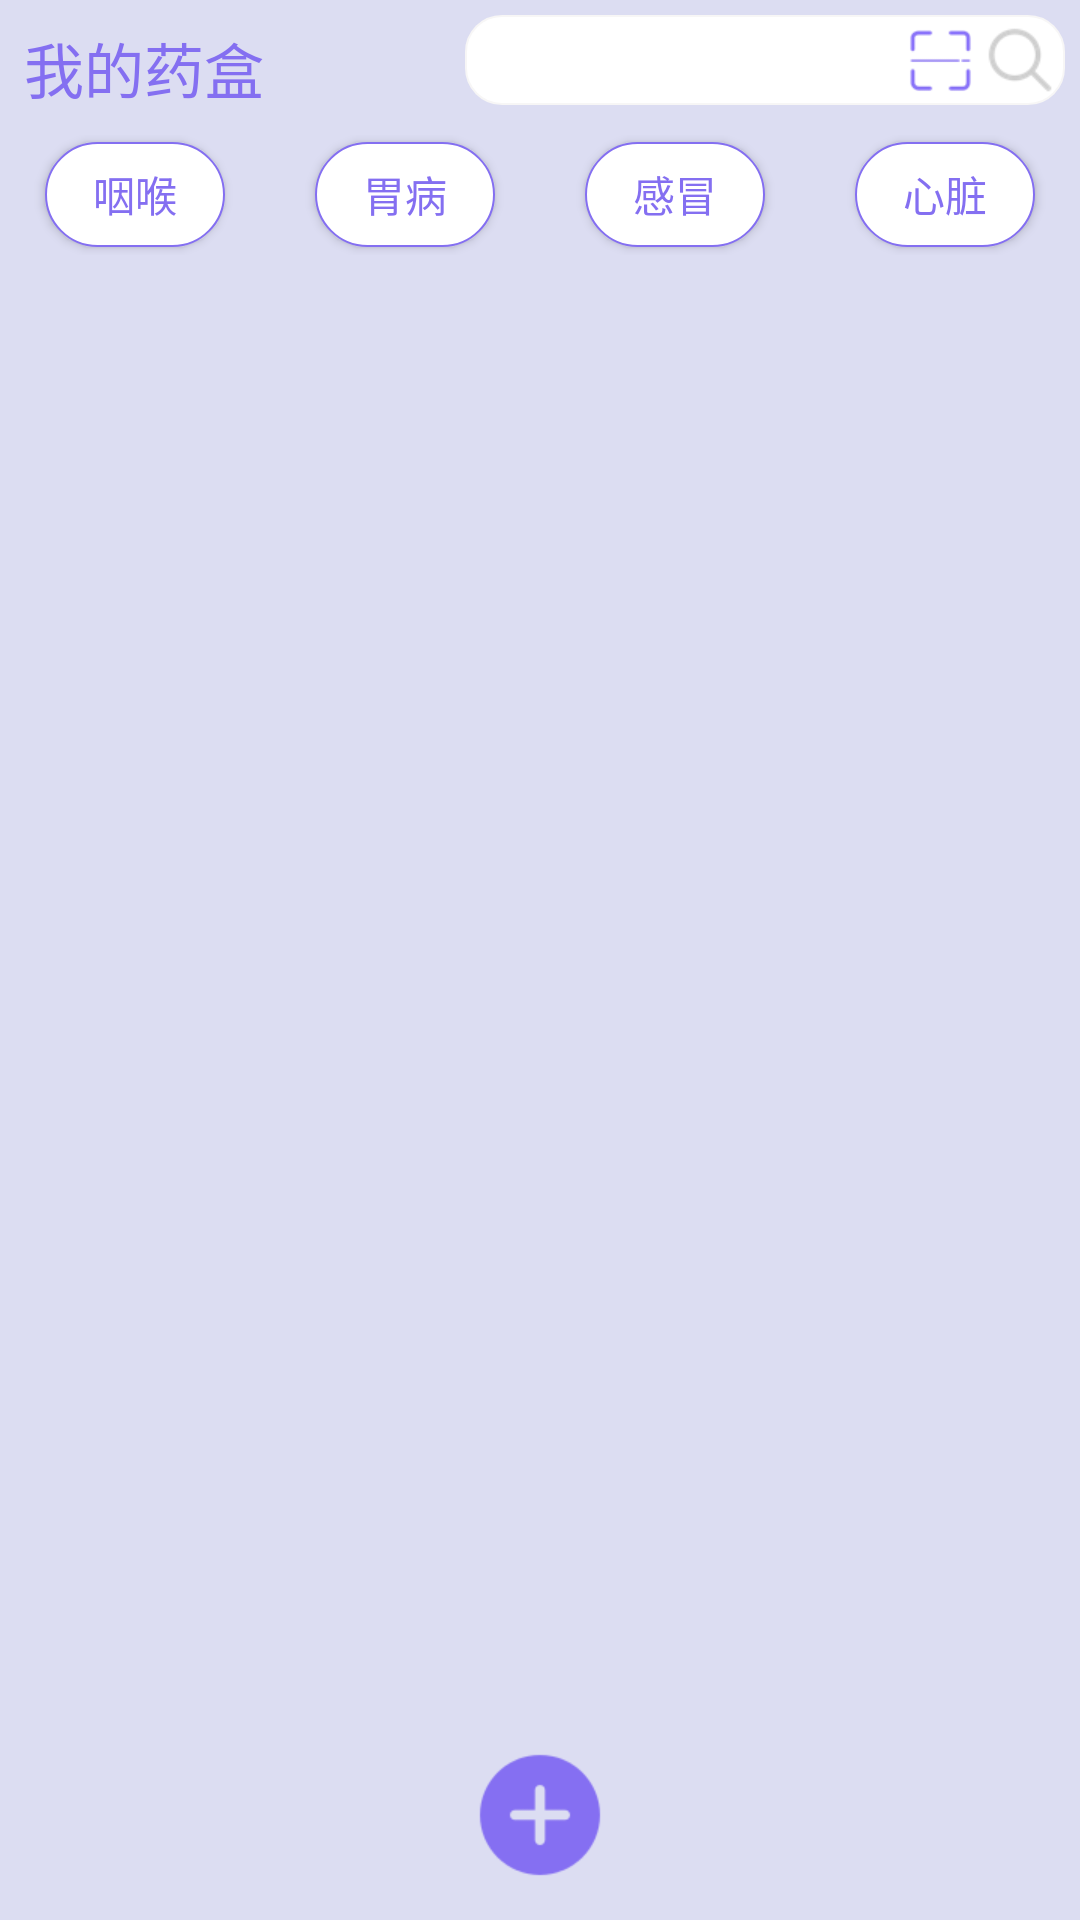

Android layout source for this screen:
<!-- AndroidManifest.xml: application theme AppTheme -->
<!-- res/layout/activity_medicinal.xml -->
<?xml version="1.0" encoding="utf-8"?>
<RelativeLayout xmlns:android="http://schemas.android.com/apk/res/android"
    xmlns:app="http://schemas.android.com/apk/res-auto"
    xmlns:tools="http://schemas.android.com/tools"
    android:layout_width="match_parent"
    android:orientation="vertical"
    android:layout_height="match_parent"
    android:background="#dcddf2"
    tools:context="com.app.medibox.UI.MainActivity">
<RelativeLayout
    android:id="@+id/relativeLayout1"
    android:layout_width="match_parent"
    android:layout_height="40dp"
    android:orientation="horizontal">
    <TextView
        android:layout_width="wrap_content"
        android:layout_height="match_parent"
        android:textColor="#846ff1"
        android:text="我的药盒"
        android:textSize="20dp"
        android:layout_marginLeft="8dp"
        android:layout_marginTop="8dp"/>

    <EditText
        android:id="@+id/editText"
        android:layout_width="200dp"
        android:layout_height="30dp"
        android:layout_alignParentRight="true"
        android:layout_marginRight="5dp"
        android:layout_marginTop="5dp"
        android:background="@drawable/buttonstyleblack" />

    <ImageView
        android:layout_width="26dp"
        android:layout_height="26dp"
        android:src="@mipmap/search"
        android:layout_alignParentRight="true"
        android:layout_marginRight="7dp"
        android:layout_marginTop="7dp">
    </ImageView>
    <ImageView
        android:id="@+id/btn_sao"
        android:layout_width="23dp"
        android:layout_height="23dp"
        android:src="@mipmap/saosao"
        android:layout_alignParentRight="true"
        android:layout_marginRight="35dp"
        android:layout_marginTop="8.5dp">
    </ImageView>
</RelativeLayout>
    <LinearLayout
        android:id="@+id/line1"
        android:layout_width="match_parent"
        android:layout_height="40dp"
        android:orientation="horizontal"
        android:layout_marginTop="5dp"
        android:layout_below="@id/relativeLayout1">
        <LinearLayout
            android:layout_width="80dp"
            android:layout_height="40dp"
            android:layout_weight="1"
            android:gravity="center">
            <Button
                android:id="@+id/btn_medicinal1"
                android:layout_gravity="center"
                android:layout_width="60dp"
                android:layout_height="35dp"
                android:gravity="center"
                android:text="咽喉"
                android:textColor="#846ff1"
                android:background="@drawable/buttonstyle_max_circular"
               />
        </LinearLayout>
        <LinearLayout
            android:layout_width="80dp"
            android:layout_height="40dp"
            android:layout_weight="1"
            android:gravity="center">
            <Button
                android:id="@+id/btn_medicinal2"
                android:layout_width="60dp"
                android:layout_height="35dp"
                android:gravity="center"
                android:text="胃病"
                android:textColor="#846ff1"
                android:background="@drawable/buttonstyle_max_circular"
                />
        </LinearLayout>
        <LinearLayout
            android:layout_width="80dp"
            android:layout_height="40dp"
            android:layout_weight="1"
            android:gravity="center"
            >
            <Button
                android:id="@+id/btn_medicinal3"
                android:layout_width="60dp"
                android:layout_height="35dp"
                android:gravity="center"
                android:text="感冒"
                android:textColor="#846ff1"
                android:background="@drawable/buttonstyle_max_circular"
                />
        </LinearLayout>
        <LinearLayout
            android:layout_width="80dp"
            android:layout_height="40dp"
            android:layout_weight="1"
            android:gravity="center"
            >
            <Button
                android:id="@+id/btn_medicinal4"
                android:layout_width="60dp"
                android:layout_height="35dp"
                android:gravity="center"
                android:text="心脏"
                android:textColor="#846ff1"
                android:background="@drawable/buttonstyle_max_circular"
                />
        </LinearLayout>


    </LinearLayout>
<FrameLayout

    android:id="@+id/main_frame_layout"
    android:layout_width="match_parent"
    android:layout_below="@id/line1"
    android:layout_height="wrap_content"
    android:layout_marginBottom="70dp"
    android:layout_marginTop="20dp">

</FrameLayout>
    <LinearLayout
        android:layout_width="match_parent"
        android:layout_height="60dp"
        android:layout_alignParentBottom="true"
        android:gravity="center"
        android:layout_marginBottom="5dp"

        >
        <TextView
            android:id="@+id/btn_add_medicine"
            android:layout_width="50dp"
            android:layout_height="50dp"
            
            android:background="@mipmap/add_medicine"
            />


    </LinearLayout>
</RelativeLayout>
<!-- resources referenced by this layout -->
<resources>
  <!-- drawable buttonstyle_max_circular (drawable) -->
  <?xml version="1.0" encoding="utf-8"?>
  <shape xmlns:android="http://schemas.android.com/apk/res/android"
      android:shape="rectangle">
      
      <solid android:color="#fff" />
      
      
      <corners android:radius="25dip" />
      
      <stroke android:width="2px" android:color="#846ff1" />
  </shape>
  <!-- drawable buttonstyleblack (drawable) -->
  <?xml version="1.0" encoding="utf-8"?>
  <shape xmlns:android="http://schemas.android.com/apk/res/android"
      android:shape="rectangle">
      
      <solid android:color="#ffffff" />
      
      
      <corners android:radius="12dip" />
      
      <stroke android:width="2px" android:color="#f7f6f6" />
  </shape>
  <!-- mipmap add_medicine: png bitmap (mipmap-mdpi, 2558 bytes) -->
  <!-- mipmap saosao: png bitmap (mipmap-mdpi, 1348 bytes) -->
  <!-- mipmap search: png bitmap (mipmap-mdpi, 1860 bytes) -->
  <style name="AppTheme" parent="Theme.AppCompat.Light.NoActionBar">
          
          <item name="colorPrimary">@color/colorPrimary</item>
          <item name="colorPrimaryDark">@color/colorPrimaryDark</item>
          <item name="colorAccent">@color/colorAccent</item>
      </style>
  <color name="colorPrimary">#3F51B5</color>
  <color name="colorPrimaryDark">#303F9F</color>
  <color name="colorAccent">#FF4081</color>
</resources>
